Run: headless pygame with SDL's dummy video driver; simulated clock (each Clock.tick advances the game by its frame time, no real sleeping); random seed 0; keys injected as events and as key.get_pressed() state; no mouse input.
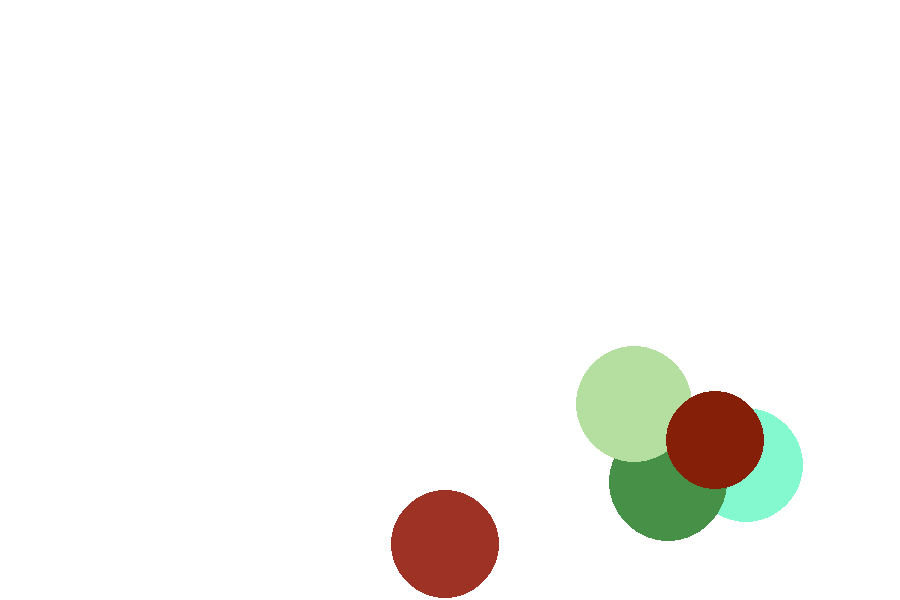
Frame 1 of 4 · flips 1–60 · no input
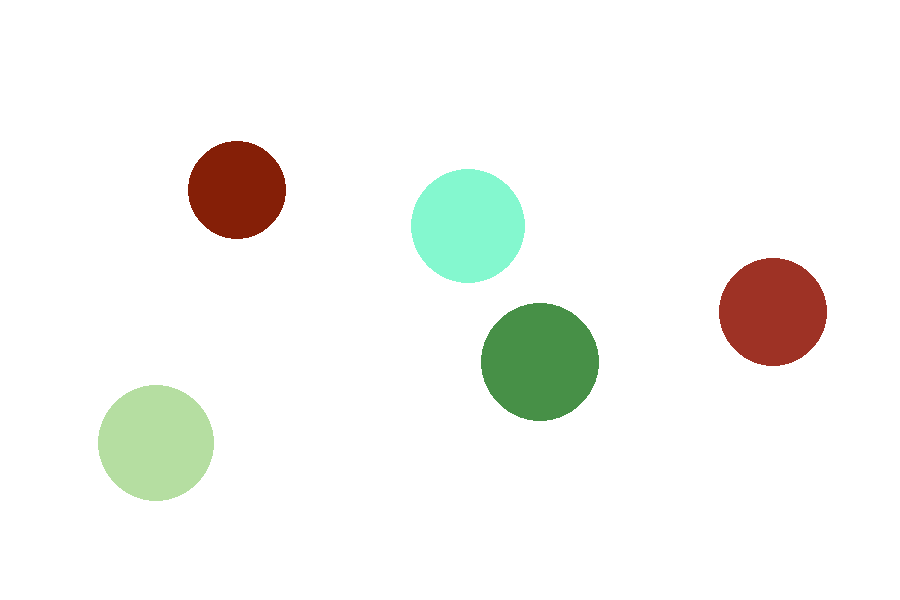
Frame 2 of 4 · flips 61–180 · tapped SPACE, RETURN · held RIGHT (→), D
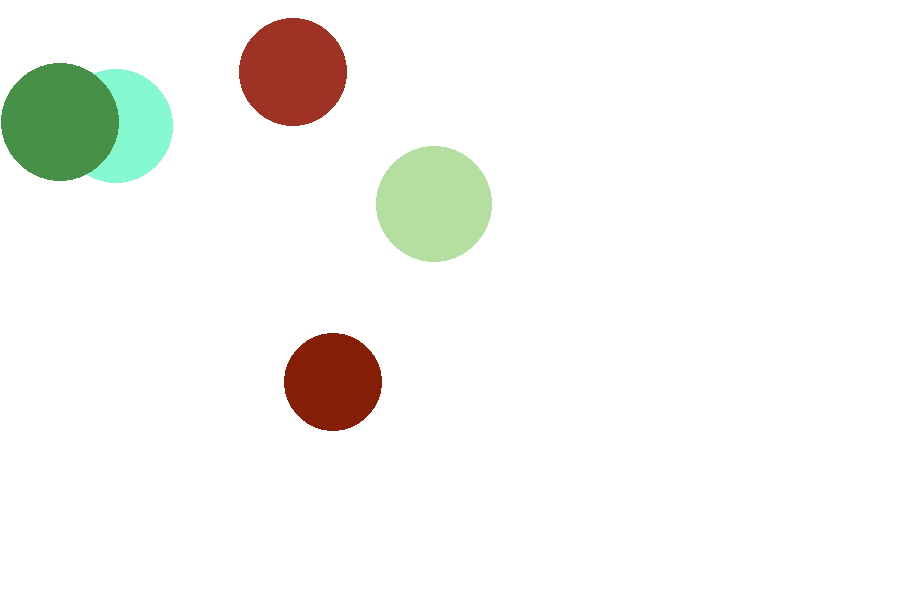
Frame 3 of 4 · flips 181–300 · held DOWN (↓), S
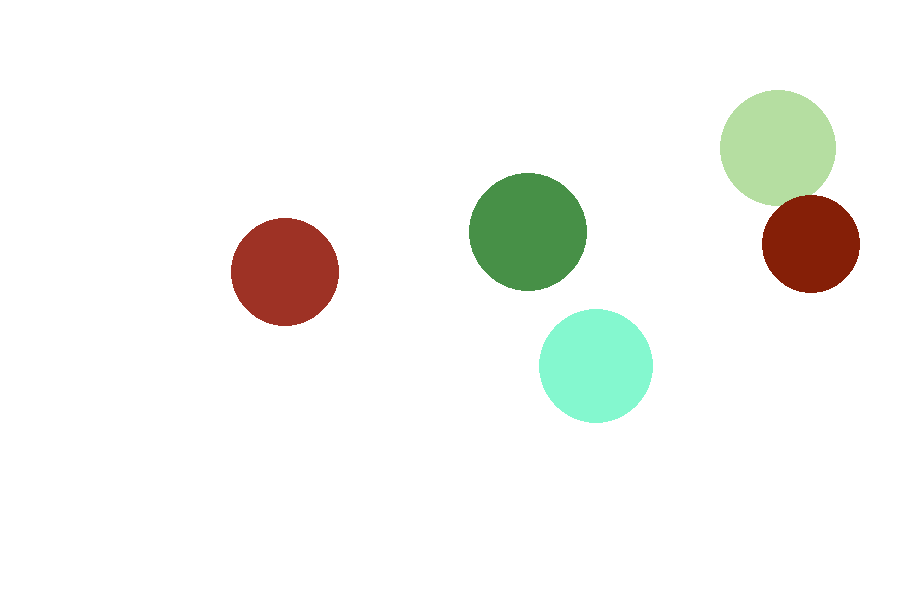
Frame 4 of 4 · flips 301–420 · held LEFT (←), A, UP (↑), W

The pygame program that drew these frames:

import pygame as pyg
import random as rand


def random_rgb():
    return rand.randint(0, 255), rand.randint(0, 255), rand.randint(0, 255)


class PygView(object):

    def __init__(self, width=800, height=600):
        """Initializing screen surface for dynamic drawing
        """
        pyg.init()
        pyg.display.set_caption("Press ESC to quit")

        self.width = width
        self.height = height

        self.screen = pyg.display.set_mode((self.width, self.height), pyg.DOUBLEBUF)
        self.background = pyg.Surface(self.screen.get_size()).convert()
        self.background.fill((255, 255, 255))

        self.act_surface = self.screen
        self.act_rgb = 255, 0, 0

    def draw_dynamic(self):

        self.act_surface = self.screen

    def set_color(self, rgb):

        self.act_rgb = rgb

    def circle(self, x, y, radius):

        rad2 = 2 * radius
        surface = pyg.Surface((rad2, rad2))
        pyg.draw.circle(surface, self.act_rgb, (radius, radius), radius)
        surface.set_colorkey((0, 0, 0))
        self.act_surface.blit(surface.convert_alpha(), (x, y))

    def run(self, draw_dynamic):
        """The mainloop
        """
        running = True
        while running:
            for event in pyg.event.get():
                if event.type == pyg.QUIT:
                    running = False
                elif event.type == pyg.KEYDOWN:
                    if event.key == pyg.K_ESCAPE:
                        running = False

            draw_dynamic()
            pyg.display.flip()
            self.screen.blit(self.background, (0, 0))

        pyg.quit()


class Ball(object):

    def __init__(self, x, y, radius, speed_x=1, speed_y=1, color=(0, 0, 255)):

        self.x = x
        self.y = y
        self.radius = radius
        self.act_radius = radius
        self.speed_x = speed_x
        self.speed_y = speed_y
        self.color = color

    @property
    def max_x(self):
        return self.x + self.radius*2

    @property
    def max_y(self):
        return self.y + self.radius*2

    def rel_move(self, dx, dy):

        self.x += dx
        self.y += dy

    def draw(self, view):

        color = self.color
        view.set_color(color)
        view.circle(self.x, self.y, self.act_radius)


def action(balls, width, height, view):
    """ Return a function for the pygame mainloop
    """

    right_moving = [True] * len(balls)
    down_moving = [True] * len(balls)

    def animate_balls():
        """ Draw moving balls
        """
        for i, ball in enumerate(balls):
            if right_moving[i]:
                if ball.x > 0 and ball.max_x < width:
                    ball.rel_move(ball.speed_x, ball.speed_y)
                else:
                    right_moving[i] = False
            else:
                ball.speed_x = -ball.speed_x
                ball.rel_move(3*ball.speed_x, ball.speed_y)
                right_moving[i] = True
                
            if down_moving[i]:
                if ball.y > 0 and ball.max_y < height:
                    ball.rel_move(ball.speed_x, ball.speed_y)
                else:
                    down_moving[i] = False
            else:
                ball.speed_y = -ball.speed_y
                ball.rel_move(ball.speed_x, 3*ball.speed_y)
                down_moving[i] = True
                
            ball.draw(view)

    return animate_balls


def main(width, height):

    view = PygView(width, height)
    AMOUNT_OF_BALLS = 5

    view.draw_dynamic()
    balls = []
    for i in range(AMOUNT_OF_BALLS):
        r = rand.randint(30, 60)
        x = rand.randint(r, width - 2*r)
        y = rand.randint(r, height - 2*r)
        speed_x = rand.randint(1, 2)
        speed_y = rand.randint(1, 2)
        ball = Ball(x, y, r, speed_x, speed_y, random_rgb())
        balls.append(ball)

    loopfunc = action(balls, width, height, view)
    view.run(loopfunc)


if __name__ == '__main__':
    main(900, 600)
